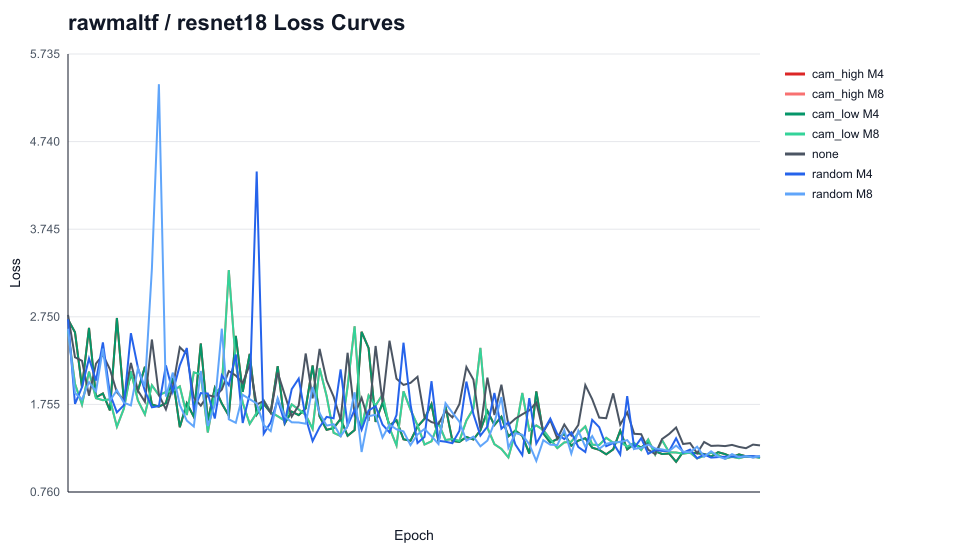

The data file committed next to this chart (first rows):
dataset_folder, model_folder, run_name, condition, epoch, value
rawmaltf, resnet18, resnet18_seed42_cam_high_M4_area0.1, cam_high M4, 1, 2.721
rawmaltf, resnet18, resnet18_seed42_cam_high_M4_area0.1, cam_high M4, 2, 2.574
rawmaltf, resnet18, resnet18_seed42_cam_high_M4_area0.1, cam_high M4, 3, 1.95
rawmaltf, resnet18, resnet18_seed42_cam_high_M4_area0.1, cam_high M4, 4, 2.624
rawmaltf, resnet18, resnet18_seed42_cam_high_M4_area0.1, cam_high M4, 5, 1.835
rawmaltf, resnet18, resnet18_seed42_cam_high_M4_area0.1, cam_high M4, 6, 1.879
rawmaltf, resnet18, resnet18_seed42_cam_high_M4_area0.1, cam_high M4, 7, 1.687
rawmaltf, resnet18, resnet18_seed42_cam_high_M4_area0.1, cam_high M4, 8, 2.737
rawmaltf, resnet18, resnet18_seed42_cam_high_M4_area0.1, cam_high M4, 9, 1.794
rawmaltf, resnet18, resnet18_seed42_cam_high_M4_area0.1, cam_high M4, 10, 2.101
rawmaltf, resnet18, resnet18_seed42_cam_high_M4_area0.1, cam_high M4, 11, 1.91
rawmaltf, resnet18, resnet18_seed42_cam_high_M4_area0.1, cam_high M4, 12, 2.182
rawmaltf, resnet18, resnet18_seed42_cam_high_M4_area0.1, cam_high M4, 13, 1.754
rawmaltf, resnet18, resnet18_seed42_cam_high_M4_area0.1, cam_high M4, 14, 1.73
rawmaltf, resnet18, resnet18_seed42_cam_high_M4_area0.1, cam_high M4, 15, 1.768
rawmaltf, resnet18, resnet18_seed42_cam_high_M4_area0.1, cam_high M4, 16, 2.056
rawmaltf, resnet18, resnet18_seed42_cam_high_M4_area0.1, cam_high M4, 17, 1.496
rawmaltf, resnet18, resnet18_seed42_cam_high_M4_area0.1, cam_high M4, 18, 1.769
rawmaltf, resnet18, resnet18_seed42_cam_high_M4_area0.1, cam_high M4, 19, 1.615
rawmaltf, resnet18, resnet18_seed42_cam_high_M4_area0.1, cam_high M4, 20, 2.446
rawmaltf, resnet18, resnet18_seed42_cam_high_M4_area0.1, cam_high M4, 21, 1.568
rawmaltf, resnet18, resnet18_seed42_cam_high_M4_area0.1, cam_high M4, 22, 1.942
rawmaltf, resnet18, resnet18_seed42_cam_high_M4_area0.1, cam_high M4, 23, 1.766
rawmaltf, resnet18, resnet18_seed42_cam_high_M4_area0.1, cam_high M4, 24, 1.628
rawmaltf, resnet18, resnet18_seed42_cam_high_M4_area0.1, cam_high M4, 25, 2.533
rawmaltf, resnet18, resnet18_seed42_cam_high_M4_area0.1, cam_high M4, 26, 1.897
rawmaltf, resnet18, resnet18_seed42_cam_high_M4_area0.1, cam_high M4, 27, 2.329
rawmaltf, resnet18, resnet18_seed42_cam_high_M4_area0.1, cam_high M4, 28, 1.641
rawmaltf, resnet18, resnet18_seed42_cam_high_M4_area0.1, cam_high M4, 29, 1.76
rawmaltf, resnet18, resnet18_seed42_cam_high_M4_area0.1, cam_high M4, 30, 1.662
rawmaltf, resnet18, resnet18_seed42_cam_high_M4_area0.1, cam_high M4, 31, 2.189
rawmaltf, resnet18, resnet18_seed42_cam_high_M4_area0.1, cam_high M4, 32, 1.539
rawmaltf, resnet18, resnet18_seed42_cam_high_M4_area0.1, cam_high M4, 33, 1.673
rawmaltf, resnet18, resnet18_seed42_cam_high_M4_area0.1, cam_high M4, 34, 1.634
rawmaltf, resnet18, resnet18_seed42_cam_high_M4_area0.1, cam_high M4, 35, 1.71
rawmaltf, resnet18, resnet18_seed42_cam_high_M4_area0.1, cam_high M4, 36, 2.196
rawmaltf, resnet18, resnet18_seed42_cam_high_M4_area0.1, cam_high M4, 37, 1.618
rawmaltf, resnet18, resnet18_seed42_cam_high_M4_area0.1, cam_high M4, 38, 1.466
rawmaltf, resnet18, resnet18_seed42_cam_high_M4_area0.1, cam_high M4, 39, 1.486
rawmaltf, resnet18, resnet18_seed42_cam_high_M4_area0.1, cam_high M4, 40, 1.59
rawmaltf, resnet18, resnet18_seed42_cam_high_M4_area0.1, cam_high M4, 41, 1.398
rawmaltf, resnet18, resnet18_seed42_cam_high_M4_area0.1, cam_high M4, 42, 1.463
rawmaltf, resnet18, resnet18_seed42_cam_high_M4_area0.1, cam_high M4, 43, 2.58
rawmaltf, resnet18, resnet18_seed42_cam_high_M4_area0.1, cam_high M4, 44, 2.395
rawmaltf, resnet18, resnet18_seed42_cam_high_M4_area0.1, cam_high M4, 45, 1.556
rawmaltf, resnet18, resnet18_seed42_cam_high_M4_area0.1, cam_high M4, 46, 1.772
rawmaltf, resnet18, resnet18_seed42_cam_high_M4_area0.1, cam_high M4, 47, 1.515
rawmaltf, resnet18, resnet18_seed42_cam_high_M4_area0.1, cam_high M4, 48, 1.576
rawmaltf, resnet18, resnet18_seed42_cam_high_M4_area0.1, cam_high M4, 49, 1.358
rawmaltf, resnet18, resnet18_seed42_cam_high_M4_area0.1, cam_high M4, 50, 1.342
rawmaltf, resnet18, resnet18_seed42_cam_high_M4_area0.1, cam_high M4, 51, 1.503
rawmaltf, resnet18, resnet18_seed42_cam_high_M4_area0.1, cam_high M4, 52, 1.592
rawmaltf, resnet18, resnet18_seed42_cam_high_M4_area0.1, cam_high M4, 53, 1.759
rawmaltf, resnet18, resnet18_seed42_cam_high_M4_area0.1, cam_high M4, 54, 1.331
rawmaltf, resnet18, resnet18_seed42_cam_high_M4_area0.1, cam_high M4, 55, 1.732
rawmaltf, resnet18, resnet18_seed42_cam_high_M4_area0.1, cam_high M4, 56, 1.34
rawmaltf, resnet18, resnet18_seed42_cam_high_M4_area0.1, cam_high M4, 57, 1.329
rawmaltf, resnet18, resnet18_seed42_cam_high_M4_area0.1, cam_high M4, 58, 1.385
rawmaltf, resnet18, resnet18_seed42_cam_high_M4_area0.1, cam_high M4, 59, 1.357
rawmaltf, resnet18, resnet18_seed42_cam_high_M4_area0.1, cam_high M4, 60, 1.461
... 640 more rows
